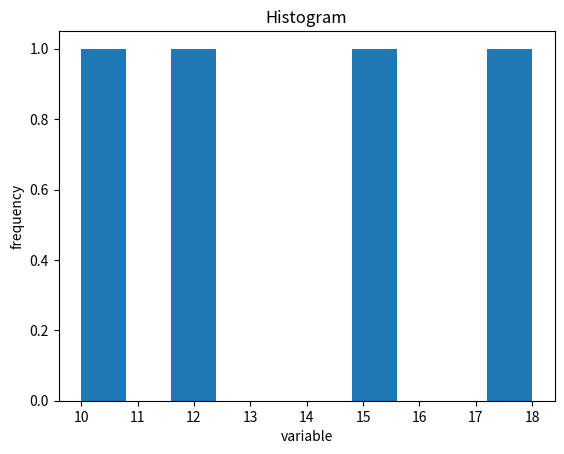

Python code for this plot: (Note: this script raises an exception after producing the figure.)
import matplotlib.pyplot as plt

import seaborn as sns
import pandas as pd
variable=[12,10,15,18]
plt.hist(variable,bins=10)
plt.title("Histogram")
plt.xlabel("variable")
plt.ylabel("frequency")


plt.show()
y=variable.std()